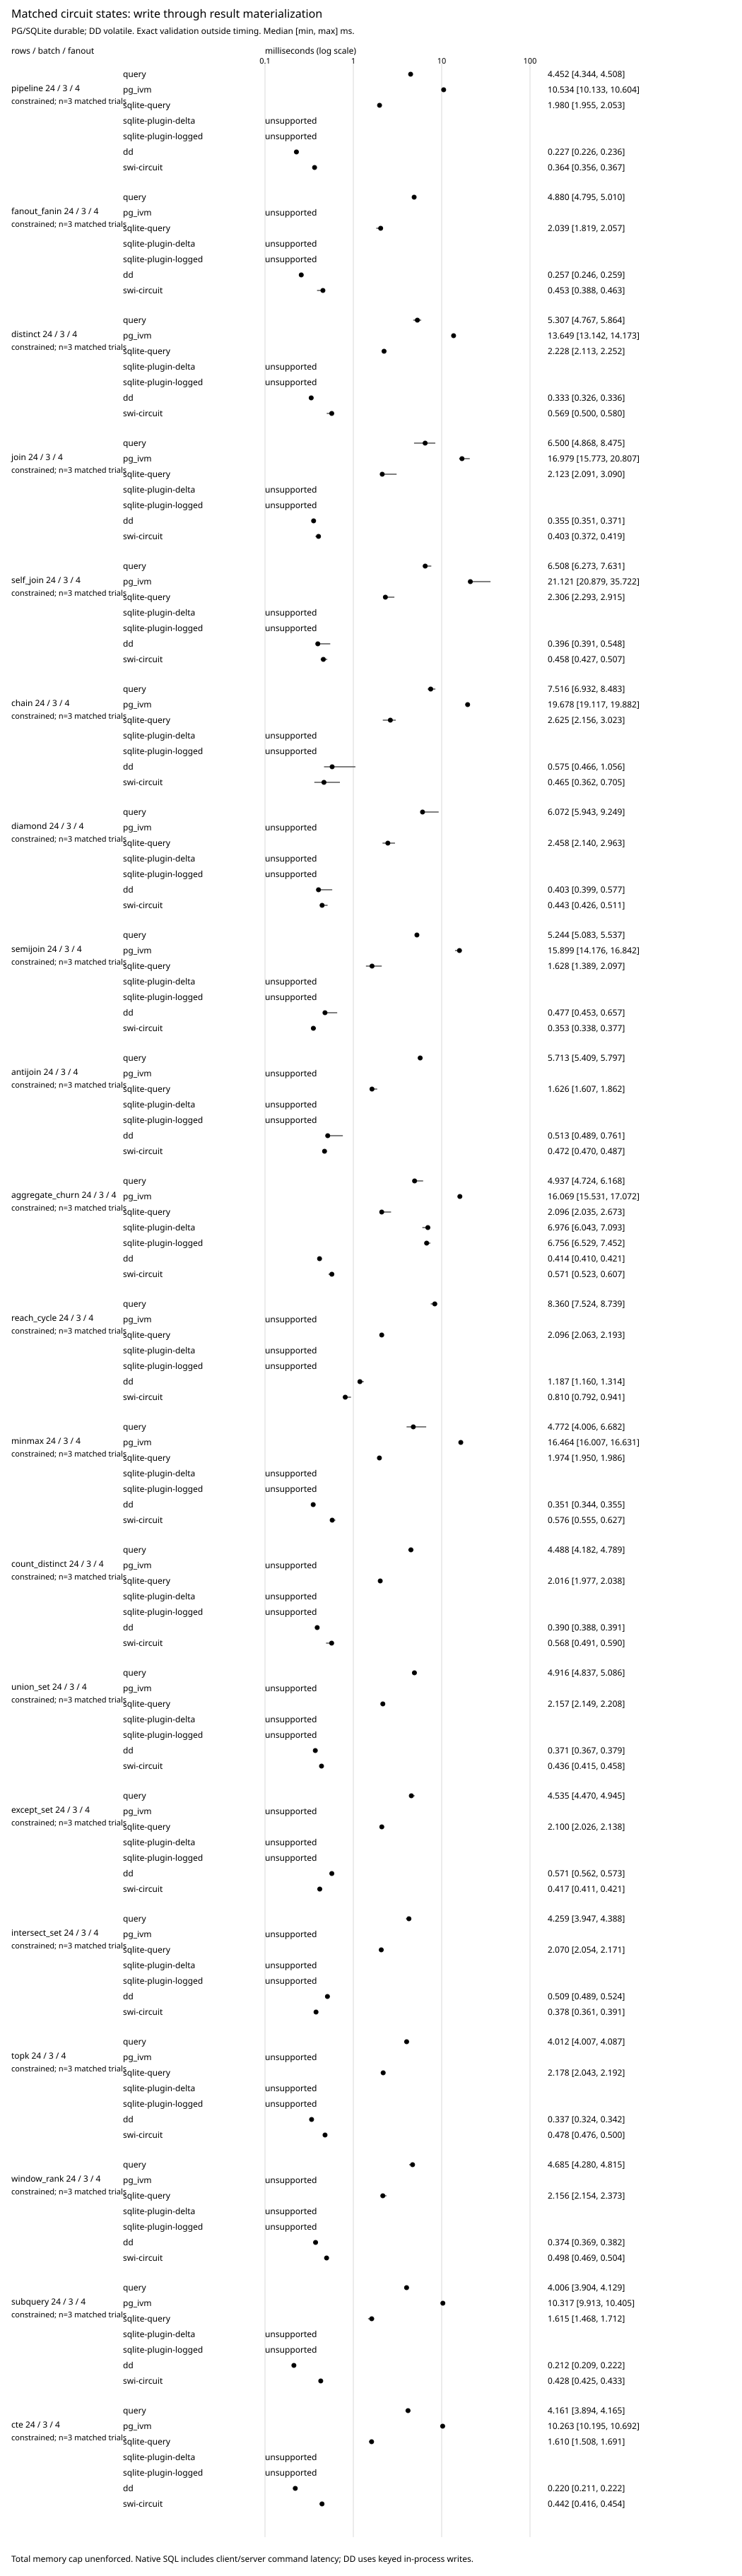

Values plotted in this chart, from the file beside it:
budget	rows	batch_size	fanout	arm	successful_trials	median_ms	min_ms	max_ms	states_per_arm	final_input_hash	final_checksum	circuit	capability
constrained	24	3	4	query	3	4.452	4.344	4.508	13	9d03beb254e4e4d5f3889cf234dd2e46a07ce99b…	7e014d3a7f99034a90bf8a8525c7dece42d26eda…	pipeline	executed
constrained	24	3	4	pg_ivm	3	10.53	10.13	10.6	13	9d03beb254e4e4d5f3889cf234dd2e46a07ce99b…	7e014d3a7f99034a90bf8a8525c7dece42d26eda…	pipeline	executed
constrained	24	3	4	sqlite-query	3	1.98	1.955	2.053	13	9d03beb254e4e4d5f3889cf234dd2e46a07ce99b…	7e014d3a7f99034a90bf8a8525c7dece42d26eda…	pipeline	executed
constrained	24	3	4	sqlite-plugin-delta	0				0			pipeline	unsupported
constrained	24	3	4	sqlite-plugin-logged	0				0			pipeline	unsupported
constrained	24	3	4	dd	3	0.2268	0.2262	0.2355	13	9d03beb254e4e4d5f3889cf234dd2e46a07ce99b…	7e014d3a7f99034a90bf8a8525c7dece42d26eda…	pipeline	executed
constrained	24	3	4	swi-circuit	3	0.3641	0.356	0.3672	13	9d03beb254e4e4d5f3889cf234dd2e46a07ce99b…	7e014d3a7f99034a90bf8a8525c7dece42d26eda…	pipeline	executed
constrained	24	3	4	query	3	4.88	4.795	5.01	13	9d03beb254e4e4d5f3889cf234dd2e46a07ce99b…	492cdad723e1592ca5b33ca71d3c488cc8d7fa7c…	fanout_fanin	executed
constrained	24	3	4	pg_ivm	0				0			fanout_fanin	unsupported
constrained	24	3	4	sqlite-query	3	2.039	1.819	2.057	13	9d03beb254e4e4d5f3889cf234dd2e46a07ce99b…	492cdad723e1592ca5b33ca71d3c488cc8d7fa7c…	fanout_fanin	executed
constrained	24	3	4	sqlite-plugin-delta	0				0			fanout_fanin	unsupported
constrained	24	3	4	sqlite-plugin-logged	0				0			fanout_fanin	unsupported
constrained	24	3	4	dd	3	0.2573	0.2463	0.2586	13	9d03beb254e4e4d5f3889cf234dd2e46a07ce99b…	492cdad723e1592ca5b33ca71d3c488cc8d7fa7c…	fanout_fanin	executed
constrained	24	3	4	swi-circuit	3	0.4525	0.3884	0.4625	13	9d03beb254e4e4d5f3889cf234dd2e46a07ce99b…	492cdad723e1592ca5b33ca71d3c488cc8d7fa7c…	fanout_fanin	executed
constrained	24	3	4	query	3	5.307	4.767	5.864	13	9d03beb254e4e4d5f3889cf234dd2e46a07ce99b…	6e67366dc022e9d4463d6a9658149abc488d24cc…	distinct	executed
constrained	24	3	4	pg_ivm	3	13.65	13.14	14.17	13	9d03beb254e4e4d5f3889cf234dd2e46a07ce99b…	6e67366dc022e9d4463d6a9658149abc488d24cc…	distinct	executed
constrained	24	3	4	sqlite-query	3	2.228	2.113	2.252	13	9d03beb254e4e4d5f3889cf234dd2e46a07ce99b…	6e67366dc022e9d4463d6a9658149abc488d24cc…	distinct	executed
constrained	24	3	4	sqlite-plugin-delta	0				0			distinct	unsupported
constrained	24	3	4	sqlite-plugin-logged	0				0			distinct	unsupported
constrained	24	3	4	dd	3	0.3335	0.3262	0.3357	13	9d03beb254e4e4d5f3889cf234dd2e46a07ce99b…	6e67366dc022e9d4463d6a9658149abc488d24cc…	distinct	executed
constrained	24	3	4	swi-circuit	3	0.5693	0.5002	0.5803	13	9d03beb254e4e4d5f3889cf234dd2e46a07ce99b…	6e67366dc022e9d4463d6a9658149abc488d24cc…	distinct	executed
constrained	24	3	4	query	3	6.5	4.868	8.475	13	9d03beb254e4e4d5f3889cf234dd2e46a07ce99b…	12a8b15b18412814dc2bbd953e53e96e43d02c92…	join	executed
constrained	24	3	4	pg_ivm	3	16.98	15.77	20.81	13	9d03beb254e4e4d5f3889cf234dd2e46a07ce99b…	12a8b15b18412814dc2bbd953e53e96e43d02c92…	join	executed
constrained	24	3	4	sqlite-query	3	2.123	2.091	3.09	13	9d03beb254e4e4d5f3889cf234dd2e46a07ce99b…	12a8b15b18412814dc2bbd953e53e96e43d02c92…	join	executed
constrained	24	3	4	sqlite-plugin-delta	0				0			join	unsupported
constrained	24	3	4	sqlite-plugin-logged	0				0			join	unsupported
constrained	24	3	4	dd	3	0.3551	0.3515	0.3714	13	9d03beb254e4e4d5f3889cf234dd2e46a07ce99b…	12a8b15b18412814dc2bbd953e53e96e43d02c92…	join	executed
constrained	24	3	4	swi-circuit	3	0.4034	0.3724	0.4191	13	9d03beb254e4e4d5f3889cf234dd2e46a07ce99b…	12a8b15b18412814dc2bbd953e53e96e43d02c92…	join	executed
constrained	24	3	4	query	3	6.508	6.273	7.631	13	9d03beb254e4e4d5f3889cf234dd2e46a07ce99b…	8e53daa2b02c23db1bf1eba67069c10ab4caa37a…	self_join	executed
constrained	24	3	4	pg_ivm	3	21.12	20.88	35.72	13	9d03beb254e4e4d5f3889cf234dd2e46a07ce99b…	8e53daa2b02c23db1bf1eba67069c10ab4caa37a…	self_join	executed
constrained	24	3	4	sqlite-query	3	2.306	2.293	2.915	13	9d03beb254e4e4d5f3889cf234dd2e46a07ce99b…	8e53daa2b02c23db1bf1eba67069c10ab4caa37a…	self_join	executed
constrained	24	3	4	sqlite-plugin-delta	0				0			self_join	unsupported
constrained	24	3	4	sqlite-plugin-logged	0				0			self_join	unsupported
constrained	24	3	4	dd	3	0.396	0.3912	0.5478	13	9d03beb254e4e4d5f3889cf234dd2e46a07ce99b…	8e53daa2b02c23db1bf1eba67069c10ab4caa37a…	self_join	executed
constrained	24	3	4	swi-circuit	3	0.4575	0.427	0.5066	13	9d03beb254e4e4d5f3889cf234dd2e46a07ce99b…	8e53daa2b02c23db1bf1eba67069c10ab4caa37a…	self_join	executed
constrained	24	3	4	query	3	7.516	6.932	8.483	13	9d03beb254e4e4d5f3889cf234dd2e46a07ce99b…	e3b0c44298fc1c149afbf4c8996fb92427ae41e4…	chain	executed
constrained	24	3	4	pg_ivm	3	19.68	19.12	19.88	13	9d03beb254e4e4d5f3889cf234dd2e46a07ce99b…	e3b0c44298fc1c149afbf4c8996fb92427ae41e4…	chain	executed
constrained	24	3	4	sqlite-query	3	2.625	2.156	3.023	13	9d03beb254e4e4d5f3889cf234dd2e46a07ce99b…	e3b0c44298fc1c149afbf4c8996fb92427ae41e4…	chain	executed
constrained	24	3	4	sqlite-plugin-delta	0				0			chain	unsupported
constrained	24	3	4	sqlite-plugin-logged	0				0			chain	unsupported
constrained	24	3	4	dd	3	0.5755	0.466	1.056	13	9d03beb254e4e4d5f3889cf234dd2e46a07ce99b…	e3b0c44298fc1c149afbf4c8996fb92427ae41e4…	chain	executed
constrained	24	3	4	swi-circuit	3	0.4649	0.3617	0.7048	13	9d03beb254e4e4d5f3889cf234dd2e46a07ce99b…	e3b0c44298fc1c149afbf4c8996fb92427ae41e4…	chain	executed
constrained	24	3	4	query	3	6.072	5.943	9.249	13	9d03beb254e4e4d5f3889cf234dd2e46a07ce99b…	6cc86e7dc7d3d7c3d072d1a235bf5672d91915b6…	diamond	executed
constrained	24	3	4	pg_ivm	0				0			diamond	unsupported
constrained	24	3	4	sqlite-query	3	2.458	2.14	2.963	13	9d03beb254e4e4d5f3889cf234dd2e46a07ce99b…	6cc86e7dc7d3d7c3d072d1a235bf5672d91915b6…	diamond	executed
constrained	24	3	4	sqlite-plugin-delta	0				0			diamond	unsupported
constrained	24	3	4	sqlite-plugin-logged	0				0			diamond	unsupported
constrained	24	3	4	dd	3	0.4033	0.3995	0.5769	13	9d03beb254e4e4d5f3889cf234dd2e46a07ce99b…	6cc86e7dc7d3d7c3d072d1a235bf5672d91915b6…	diamond	executed
constrained	24	3	4	swi-circuit	3	0.4427	0.4261	0.5112	13	9d03beb254e4e4d5f3889cf234dd2e46a07ce99b…	6cc86e7dc7d3d7c3d072d1a235bf5672d91915b6…	diamond	executed
constrained	24	3	4	query	3	5.244	5.083	5.537	13	9d03beb254e4e4d5f3889cf234dd2e46a07ce99b…	12a8b15b18412814dc2bbd953e53e96e43d02c92…	semijoin	executed
constrained	24	3	4	pg_ivm	3	15.9	14.18	16.84	13	9d03beb254e4e4d5f3889cf234dd2e46a07ce99b…	12a8b15b18412814dc2bbd953e53e96e43d02c92…	semijoin	executed
constrained	24	3	4	sqlite-query	3	1.628	1.389	2.097	13	9d03beb254e4e4d5f3889cf234dd2e46a07ce99b…	12a8b15b18412814dc2bbd953e53e96e43d02c92…	semijoin	executed
constrained	24	3	4	sqlite-plugin-delta	0				0			semijoin	unsupported
constrained	24	3	4	sqlite-plugin-logged	0				0			semijoin	unsupported
constrained	24	3	4	dd	3	0.4775	0.4528	0.6565	13	9d03beb254e4e4d5f3889cf234dd2e46a07ce99b…	12a8b15b18412814dc2bbd953e53e96e43d02c92…	semijoin	executed
constrained	24	3	4	swi-circuit	3	0.3529	0.3383	0.3772	13	9d03beb254e4e4d5f3889cf234dd2e46a07ce99b…	12a8b15b18412814dc2bbd953e53e96e43d02c92…	semijoin	executed
constrained	24	3	4	query	3	5.713	5.409	5.797	13	9d03beb254e4e4d5f3889cf234dd2e46a07ce99b…	6c406ad26adf26d4c85556ba6897577e944cd6b6…	antijoin	executed
constrained	24	3	4	pg_ivm	0				0			antijoin	unsupported
constrained	24	3	4	sqlite-query	3	1.626	1.607	1.862	13	9d03beb254e4e4d5f3889cf234dd2e46a07ce99b…	6c406ad26adf26d4c85556ba6897577e944cd6b6…	antijoin	executed
constrained	24	3	4	sqlite-plugin-delta	0				0			antijoin	unsupported
... 80 more rows
